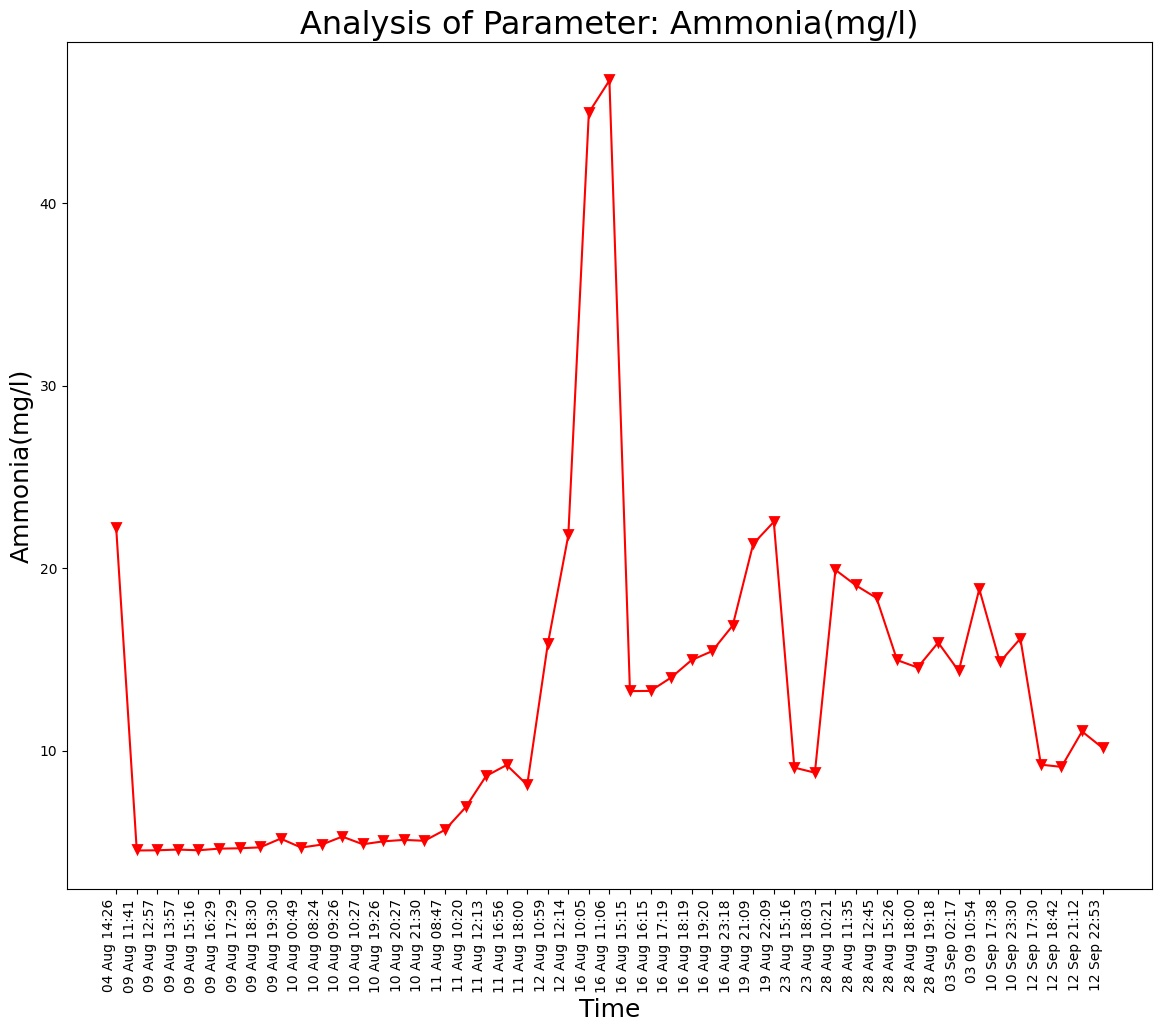

Source data for this figure (header and first rows):
Unnamed: 0, DateTime, Date, Time, Ammonia(mg/l)
0.0, 04 Aug 14:26, 04 Aug 2021, 14:26:24, 22.18
1.0, 09 Aug 11:41, 09 Aug 2021, 11:41:48, 4.53
2.0, 09 Aug 12:57, 09 Aug 2021, 12:57:04, 4.54
3.0, 09 Aug 13:57, 09 Aug 2021, 13:57:19, 4.58
4.0, 09 Aug 15:16, 09 Aug 2021, 15:16:19, 4.54
5.0, 09 Aug 16:29, 09 Aug 2021, 16:29:24, 4.63
6.0, 09 Aug 17:29, 09 Aug 2021, 17:29:51, 4.65
7.0, 09 Aug 18:30, 09 Aug 2021, 18:30:16, 4.7
8.0, 09 Aug 19:30, 09 Aug 2021, 19:30:40, 5.18
9.0, 10 Aug 00:49, 10 Aug 2021, 00:49:39, 4.69
10.0, 10 Aug 08:24, 10 Aug 2021, 08:24:01, 4.85
11.0, 10 Aug 09:26, 10 Aug 2021, 09:26:56, 5.29
12.0, 10 Aug 10:27, 10 Aug 2021, 10:27:28, 4.87
13.0, 10 Aug 19:26, 10 Aug 2021, 19:26:33, 5.03
14.0, 10 Aug 20:27, 10 Aug 2021, 20:27:03, 5.11
15.0, 10 Aug 21:30, 10 Aug 2021, 21:30:23, 5.06
16.0, 11 Aug 08:47, 11 Aug 2021, 08:47:06, 5.66
17.0, 11 Aug 10:20, 11 Aug 2021, 10:20:04, 6.89
18.0, 11 Aug 12:13, 11 Aug 2021, 12:13:36, 8.61
19.0, 11 Aug 16:56, 11 Aug 2021, 16:56:21, 9.21
20.0, 11 Aug 18:00, 11 Aug 2021, 18:00:02, 8.12
21.0, 12 Aug 10:59, 12 Aug 2021, 10:59:37, 15.82
22.0, 12 Aug 12:14, 12 Aug 2021, 12:14:31, 21.79
23.0, 16 Aug 10:05, 16 Aug 2021, 10:05:25, 44.95
24.0, 16 Aug 11:06, 16 Aug 2021, 11:06:03, 46.71
25.0, 16 Aug 15:15, 16 Aug 2021, 15:15:28, 13.26
26.0, 16 Aug 16:15, 16 Aug 2021, 16:15:54, 13.27
27.0, 16 Aug 17:19, 16 Aug 2021, 17:19:32, 14.0
28.0, 16 Aug 18:19, 16 Aug 2021, 18:19:53, 14.96
29.0, 16 Aug 19:20, 16 Aug 2021, 19:20:17, 15.45
30.0, 16 Aug 23:18, 16 Aug 2021, 23:18:09, 16.85
31.0, 19 Aug 21:09, 19 Aug 2021, 21:09:25, 21.33
32.0, 19 Aug 22:09, 19 Aug 2021, 22:09:52, 22.53
33.0, 23 Aug 15:16, 23 Aug 2021, 15:16:38, 9.07
34.0, 23 Aug 18:03, 23 Aug 2021, 18:03:46, 8.79
35.0, 28 Aug 10:21, 28 Aug 2021, 10:21:18, 19.9
36.0, 28 Aug 11:35, 28 Aug 2021, 11:35:06, 19.05
37.0, 28 Aug 12:45, 28 Aug 2021, 12:45:39, 18.36
38.0, 28 Aug 15:26, 28 Aug 2021, 15:26:51, 14.96
39.0, 28 Aug 18:00, 28 Aug 2021, 18:00:08, 14.55
40.0, 28 Aug 19:18, 28 Aug 2021, 19:18:38, 15.92
, 03 Sep 02:17, 03 Sep 2021, 02:17:33, 14.36
, 03 09 10:54, 03 Sep 2021, 10:54:46, 18.85
, 10 Sep 17:38, 10 Sep 2021, 17:38:26, 14.85
, 10 Sep 23:30, 10 Sep 2021, 23:30:16, 16.14
, 12 Sep 17:30, 12 Sep 2021, 17:30:03, 9.23
, 12 Sep 18:42, 12 Sep 2021, 18:42:45, 9.11
, 12 Sep 21:12, 12 Sep 2021, 21:12:54, 11.05
, 12 Sep 22:53, 12 Sep 2021, 22:53:57, 10.15
